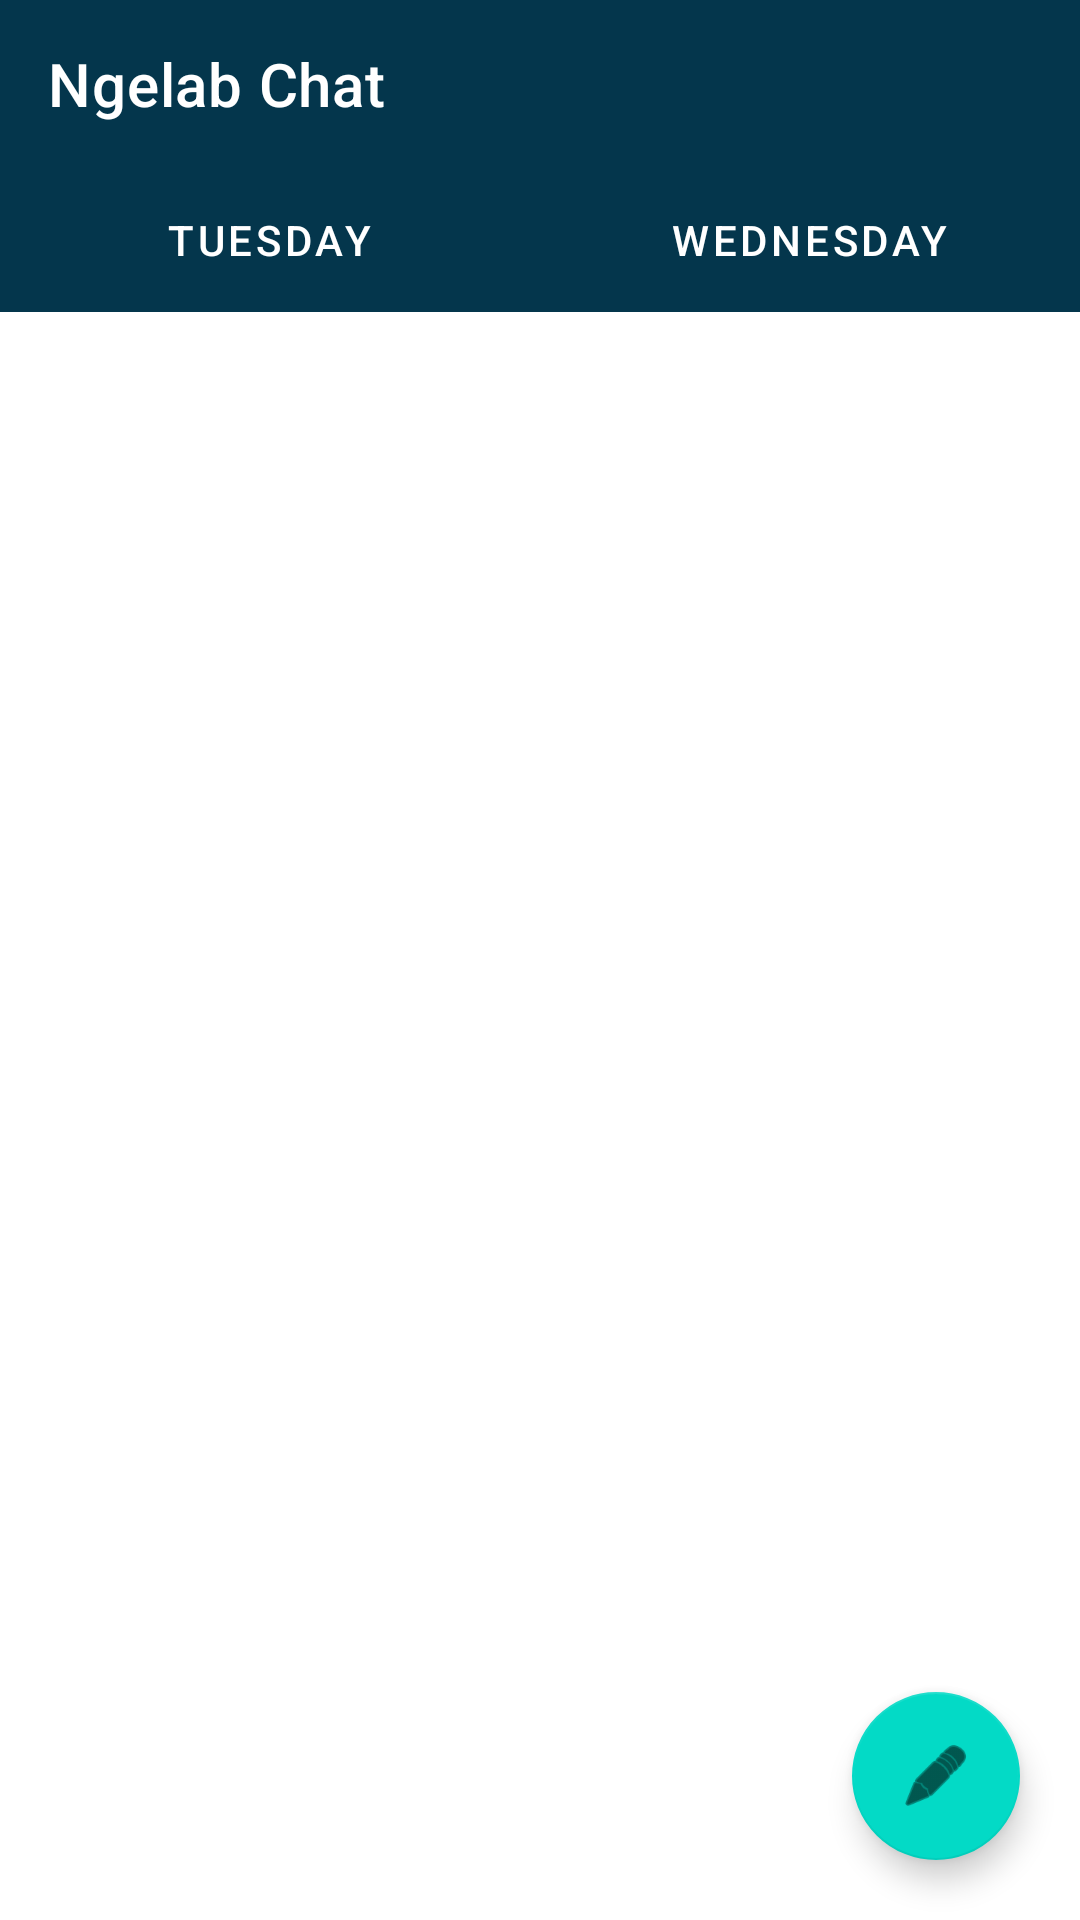

The Android layout XML behind this screen, and the referenced resources:
<!-- AndroidManifest.xml: application theme AppTheme -->
<!-- res/layout/content_main.xml -->
<?xml version="1.0" encoding="utf-8"?>
<androidx.constraintlayout.widget.ConstraintLayout xmlns:android="http://schemas.android.com/apk/res/android"
    xmlns:app="http://schemas.android.com/apk/res-auto"
    android:layout_width="match_parent"
    android:layout_height="match_parent"
    app:layout_behavior="@string/appbar_scrolling_view_behavior">

    <com.google.android.material.appbar.AppBarLayout
        android:id="@+id/appbar"
        android:layout_width="match_parent"
        android:layout_height="wrap_content"
        app:layout_constraintEnd_toEndOf="parent"
        app:layout_constraintStart_toStartOf="parent"
        app:layout_constraintTop_toTopOf="parent">

        <androidx.appcompat.widget.Toolbar
            android:id="@+id/toolbar"
            android:layout_width="match_parent"
            android:layout_height="wrap_content"
            app:title="Ngelab Chat"
            app:titleTextColor="@android:color/white" />
    </com.google.android.material.appbar.AppBarLayout>

    <com.google.android.material.tabs.TabLayout
        android:id="@+id/tablayout"
        android:layout_width="match_parent"
        android:layout_height="wrap_content"
        android:background="@color/colorPrimary"
        app:layout_constraintEnd_toEndOf="parent"
        app:layout_constraintStart_toStartOf="parent"
        app:layout_constraintTop_toBottomOf="@+id/appbar"
        app:tabTextColor="@android:color/white">

        <com.google.android.material.tabs.TabItem
            android:id="@+id/secondItem"
            android:layout_width="wrap_content"
            android:layout_height="wrap_content"
            android:text="Tuesday" />

        <com.google.android.material.tabs.TabItem
            android:id="@+id/thirditem"
            android:layout_width="wrap_content"
            android:layout_height="wrap_content"
            android:text="Wednesday" />

    </com.google.android.material.tabs.TabLayout>

    <androidx.viewpager2.widget.ViewPager2
        android:id="@+id/viewpager"
        android:layout_width="match_parent"
        android:layout_height="wrap_content"
        android:layout_marginTop="1dp"
        app:layout_constraintEnd_toEndOf="parent"
        app:layout_constraintStart_toStartOf="parent"
        app:layout_constraintTop_toBottomOf="@id/tablayout" />

    <com.google.android.material.floatingactionbutton.FloatingActionButton
        android:id="@+id/fab_new_message"
        android:layout_width="wrap_content"
        android:layout_height="wrap_content"
        android:layout_margin="20dp"
        app:srcCompat="@android:drawable/ic_menu_edit"
        app:layout_constraintBottom_toBottomOf="parent"
        app:layout_constraintEnd_toEndOf="parent" />

    <ProgressBar
        android:id="@+id/progress"
        android:layout_width="wrap_content"
        android:layout_height="wrap_content"
        android:indeterminate="true"
        android:visibility="gone"
        app:layout_constraintBottom_toBottomOf="parent"
        app:layout_constraintEnd_toEndOf="parent"
        app:layout_constraintStart_toStartOf="parent"
        app:layout_constraintTop_toTopOf="parent" />

</androidx.constraintlayout.widget.ConstraintLayout>
<!-- resources referenced by this layout -->
<resources>
  <color name="colorPrimary">#04364C</color>
  <style name="AppTheme" parent="Theme.MaterialComponents.Light.NoActionBar">
          
          <item name="colorPrimary">@color/colorPrimary</item>
          <item name="colorPrimaryDark">@color/colorPrimaryDark</item>
          <item name="colorAccent">@color/colorAccent</item>
          <item name="colorControlNormal">@android:color/white</item>
      </style>
  <color name="colorPrimaryDark">#3700B3</color>
  <color name="colorAccent">#03DAC5</color>
</resources>
